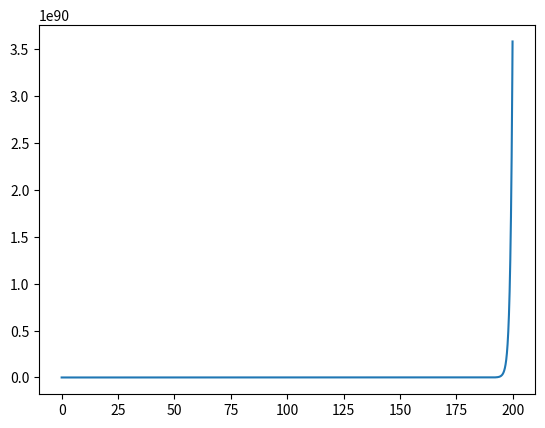

The script that saved this image:
#!/usr/bin/env python3
# -*- coding: utf-8 -*-
# Модуль в строке ниже обеспечивает доступ к математическим функциям,определенным стандартом "С"
import math
# Модуль в строке ниже обеспечивает работу массива произвольных однородных элементов
# быстрые математические операции над массивами
# использование линейной алгебры, преобразование Фурье, случайные числа
import numpy
# Модуль в строке ниже представляет доступ к объектно-ориентированной библиотеке построения графиков
# Апроцедурный интерфейс обеспечивается сопутствующим модулем pyplot
import matplotlib.pyplot as mpp
# Эта программа рисует график функции, заданной выражением ниже
# Оператор if выполняет проверяемое условие, в строке ниже - равенство
# Затем указывает программе выполнить группу операций в случае истинности
if __name__=='__main__':
# Класс numpy.r_ объединяет срезы массивов
    arguments = numpy.r_[0:200:0.1]
# Команда plot строит график элементов однородного массива
    mpp.plot(
        arguments,
        [math.cosh(a) * math.cosh(a/20.0) for a in arguments]
   )
# Команда show отображает все открытые данные
    mpp.show()

